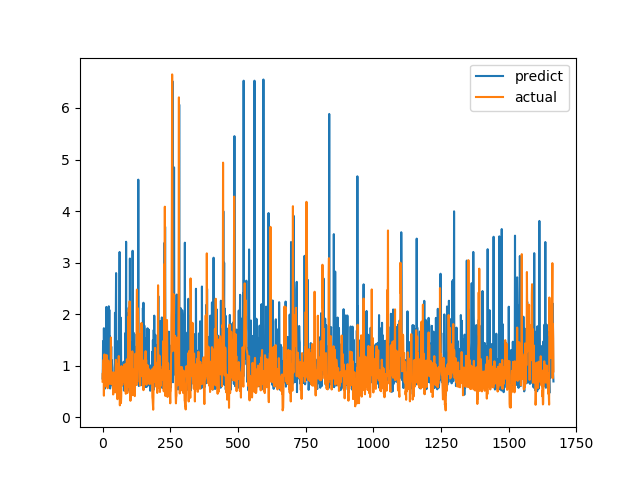

The data file committed next to this chart (first rows):
predict, actual
0.7518, 0.6915
0.9485, 0.8558
1.478, 0.7094
0.7772, 1.015
0.9181, 1.116
1.727, 0.4183
0.9923, 1.002
1.272, 1.219
0.9141, 1.143
0.557, 0.6528
0.6451, 0.6747
0.627, 0.601
1.561, 0.6695
0.7204, 0.6538
2.14, 0.7814
1.004, 1.206
1.603, 0.8469
0.6741, 0.8286
1.374, 0.6482
0.9916, 0.5624
0.9146, 0.7183
0.714, 1.1
0.6854, 0.9542
2.152, 0.729
0.7743, 0.6694
2.083, 0.8631
0.6496, 0.6465
1.566, 0.8223
0.5583, 0.9236
1.36, 0.8301
0.812, 1.067
1.098, 1.546
1.371, 0.6827
0.8735, 0.6386
1.109, 0.6464
1.034, 0.6881
0.9595, 0.7274
0.6061, 0.65
0.6204, 0.8694
0.8284, 0.4409
0.7468, 0.4519
0.5561, 0.7575
0.6164, 0.4952
0.5982, 0.6851
0.7442, 0.7244
0.7815, 0.8654
2.027, 0.74
0.6443, 0.8071
1.051, 0.8204
1.918, 1.114
2.797, 1.109
1.06, 0.4751
1.347, 1.039
1.476, 0.9458
0.7629, 0.7878
0.8289, 0.3505
1.216, 0.9368
1.086, 0.9868
0.594, 0.647
0.787, 1.03
... 1,606 more rows
